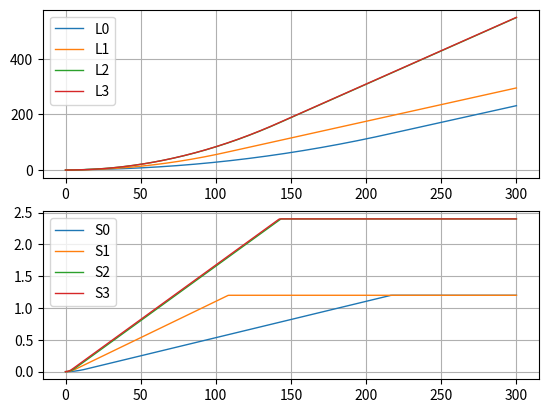

This chart was generated by the following Python code:
import matplotlib.pyplot as plt
import numpy as np

#um/ms
maxspeed = 24
#um/ms^2
acc = 0.1142
#加速度变化时间 ms
acctime = 13

def calc_acc(currtime):
    if currtime < acctime:
        return currtime*acc/acctime
    else:
        return acc

def calc_speed(currtime):
    if currtime < acctime:
        speed = (currtime**2)*acc/(2*acctime)
    else:
        speed = acctime*acc/2 + (currtime-acctime)*acc
    if speed < maxspeed:
        return speed
    return maxspeed

def calc_long(currtime):
    t2 = maxspeed/acc + acctime/2
    #print(t2)
    if currtime < acctime:
        #由积分公式推导
        l1 = (currtime**4)*acc/(8*acctime)
        return l1
    elif currtime < t2:
        l1 = (acctime**3)*acc/8
        l2 = currtime*(currtime - acctime/2)*acc/2
        return l1+l2
    else:
        l1 = (acctime**3)*acc/8
        l2 = t2*(t2 - acctime/2)*acc/2
        l3 = (currtime - t2)*maxspeed
        return l1+l2+l3

def L1(l):
    return l
    max_val = max(l)
    return [i/max_val for i in l]

def set_para(maxV, A, t1):
    global maxspeed, acc, acctime
    #um/ms
    #global maxspeed = 24
    maxspeed = maxV/1000
    #um/ms^2
    #global acc = 0.1142
    acc = A/(10**6)
    #加速度变化时间 ms
    #global acctime = 13
    acctime = t1

if __name__=='__main__':
    #set_para(24000, 114200, 13)
    times = np.linspace(0,300,500)
    #speeds = [calc_speed(t) for t in times]
    #accs = [calc_acc(t) for t in times]
    XY = (24000, 114200, 13)
    Z = (1200, 5710, 13)
    ls = []
    ss = []
    set_para(Z[0], Z[1], Z[2])
    ls.append([calc_long(t) for t in times])
    ss.append([calc_speed(t) for t in times])

    set_para(Z[0], Z[1]*2, Z[2]/2)
    ls.append([calc_long(t) for t in times])
    ss.append([calc_speed(t) for t in times])

    set_para(Z[0]*2, Z[1]*3, Z[2]/2)
    ls.append([calc_long(t) for t in times])
    ss.append([calc_speed(t) for t in times])

    set_para(Z[0]*2, Z[1]*3, Z[2]/3)
    ls.append([calc_long(t) for t in times])
    ss.append([calc_speed(t) for t in times])

    #set_para(1200, 5710*2, 13)
    #ls.append([calc_long(t) for t in times])
    #print(calc_long(272))
    #print(calc_long(282))
    #print(calc_long(292))
    #print(calc_long(302))

    #plt.plot(times, L1(speeds), linewidth=0.5 ,label='speed')
    #plt.plot(times, L1(accs), linewidth=0.5 ,label='acc')
    plt.figure(1)
    plt.subplot(211)
    for i,l in enumerate(ls):
        plt.plot(times, L1(l), linewidth=1 ,label=f'L{i}')
    #plt.plot(times, L1(ls2), linewidth=0.5 ,label='L')
    plt.legend()
    plt.grid(True)

    plt.subplot(212)
    for i,s in enumerate(ss):
        plt.plot(times, L1(s), linewidth=1 ,label=f'S{i}')
    plt.legend()
    plt.grid(True)
    plt.show()
